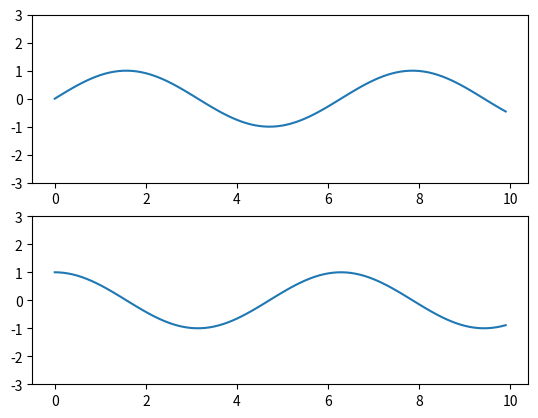

Here is the Python script that generated this plot:
import numpy as np
import matplotlib.pyplot as plt

x = np.arange(0., 10., 0.1)
s = np.sin(x)
c = np.cos(x)

fig = plt.figure()

ax1 = fig.add_subplot(211)
ax1.plot(x, s)
ax1.set_ylim(-3, 3)

ax2 = fig.add_subplot(212)
ax2.plot(x, c)
ax2.set_ylim(-3, 3)

#plt.show()